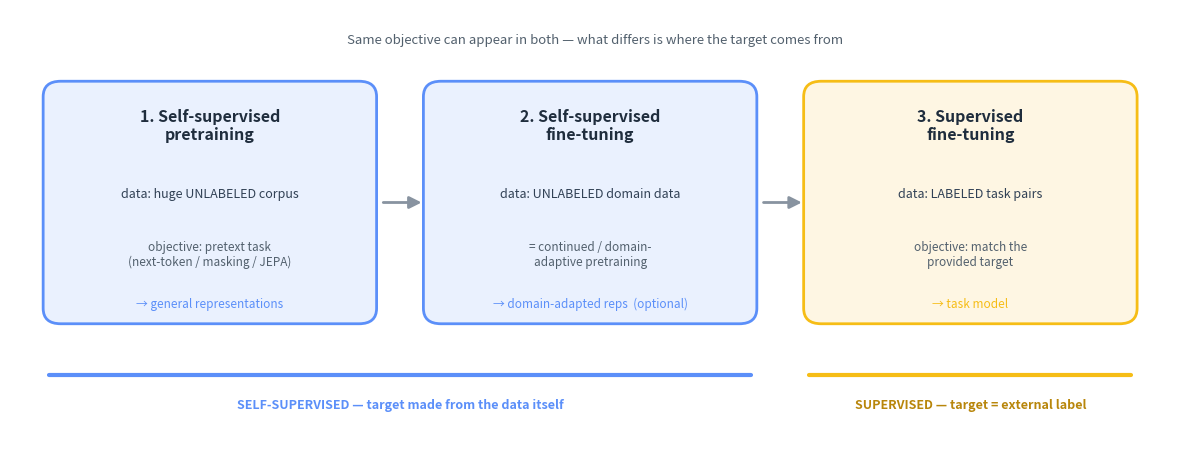

The matplotlib source for this figure:
# Pipeline: self-supervised pretraining -> self-supervised fine-tuning -> SFT
import matplotlib.pyplot as plt
from matplotlib.patches import FancyBboxPatch, FancyArrowPatch

fig, ax = plt.subplots(figsize=(12, 4.6))
ax.set_xlim(0, 12); ax.set_ylim(0, 5); ax.axis("off")
SSL, SFT, ssl_fill, sft_fill = "#5B8FF9", "#F6BD16", "#EAF1FE", "#FEF6E3"
stages = [
    (0.4, "1. Self-supervised\npretraining", "data: huge UNLABELED corpus",
     "objective: pretext task\n(next-token / masking / JEPA)", "→ general representations", SSL, ssl_fill),
    (4.3, "2. Self-supervised\nfine-tuning", "data: UNLABELED domain data",
     "= continued / domain-\nadaptive pretraining", "→ domain-adapted reps  (optional)", SSL, ssl_fill),
    (8.2, "3. Supervised\nfine-tuning", "data: LABELED task pairs",
     "objective: match the\nprovided target", "→ task model", SFT, sft_fill),
]
w, h, y = 3.3, 2.7, 1.4
for x, title, data, obj, out, edge, fill in stages:
    ax.add_patch(FancyBboxPatch((x, y), w, h, boxstyle="round,pad=0.06,rounding_size=0.18",
                                linewidth=2, edgecolor=edge, facecolor=fill))
    ax.text(x+w/2, y+h-0.45, title, ha="center", va="center", fontsize=11.5, fontweight="bold", color="#1f2d3d")
    ax.text(x+w/2, y+h-1.25, data, ha="center", va="center", fontsize=9, color="#314155")
    ax.text(x+w/2, y+h-1.95, obj, ha="center", va="center", fontsize=8.5, color="#52606d")
    ax.text(x+w/2, y+0.18, out, ha="center", va="center", fontsize=8.5, style="italic", color=edge)
for x0 in (3.8, 7.7):
    ax.add_patch(FancyArrowPatch((x0, y+h/2), (x0+0.45, y+h/2), arrowstyle="-|>",
                 mutation_scale=18, linewidth=2, color="#8893a0"))
ax.plot([0.4, 7.6], [0.75, 0.75], color=SSL, linewidth=3, solid_capstyle="round")
ax.text(4.0, 0.4, "SELF-SUPERVISED — target made from the data itself",
        ha="center", va="center", fontsize=9, color=SSL, fontweight="bold")
ax.plot([8.2, 11.5], [0.75, 0.75], color=SFT, linewidth=3, solid_capstyle="round")
ax.text(9.85, 0.4, "SUPERVISED — target = external label",
        ha="center", va="center", fontsize=9, color="#B8860B", fontweight="bold")
ax.text(6.0, 4.65, "Same objective can appear in both — what differs is where the target comes from",
        ha="center", va="center", fontsize=9.5, color="#52606d")
fig.tight_layout(); plt.show()
